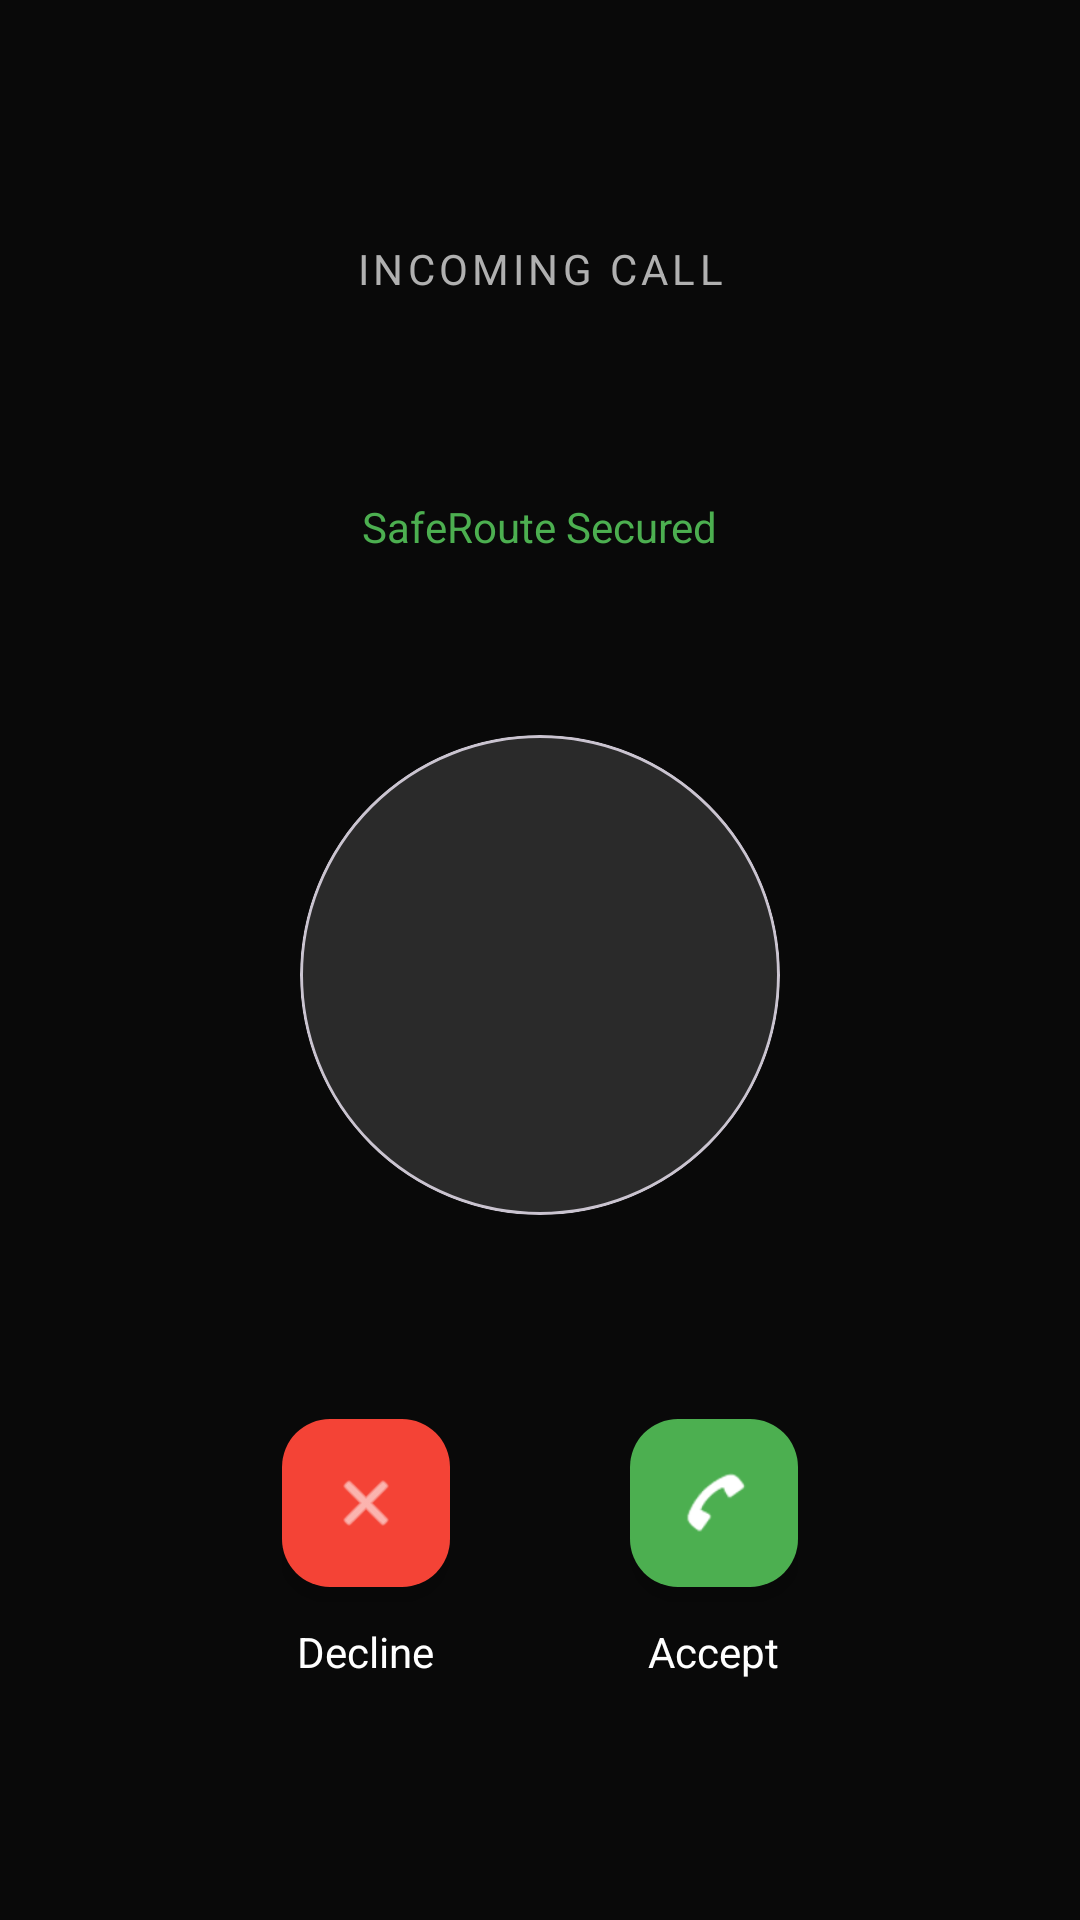

This screen was rendered from an Android layout file. Write that file and the resources it references.
<!-- AndroidManifest.xml: application theme Theme.SafeRoute -->
<!-- res/layout/activity_fake_incoming_call.xml -->
<?xml version="1.0" encoding="utf-8"?>
<androidx.constraintlayout.widget.ConstraintLayout xmlns:android="http://schemas.android.com/apk/res/android"
    xmlns:app="http://schemas.android.com/apk/res-auto"
    xmlns:tools="http://schemas.android.com/tools"
    android:layout_width="match_parent"
    android:layout_height="match_parent"
    android:background="#121212">

    <View
        android:layout_width="match_parent"
        android:layout_height="match_parent"
        android:background="#80000000" />

    <TextView
        android:id="@+id/tvIncomingCallLabel"
        android:layout_width="wrap_content"
        android:layout_height="wrap_content"
        android:layout_marginTop="80dp"
        android:text="INCOMING CALL"
        android:textColor="#B0B0B0"
        android:textSize="14sp"
        android:letterSpacing="0.1"
        app:layout_constraintEnd_toEndOf="parent"
        app:layout_constraintStart_toStartOf="parent"
        app:layout_constraintTop_toTopOf="parent" />

    <TextView
        android:id="@+id/tvCallerName"
        android:layout_width="wrap_content"
        android:layout_height="wrap_content"
        android:layout_marginTop="16dp"
        android:textColor="#FFFFFF"
        android:textSize="32sp"
        android:textStyle="bold"
        app:layout_constraintEnd_toEndOf="parent"
        app:layout_constraintStart_toStartOf="parent"
        app:layout_constraintTop_toBottomOf="@id/tvIncomingCallLabel"
        tools:text="Mom" />

    <TextView
        android:id="@+id/tvCallStatus"
        android:layout_width="wrap_content"
        android:layout_height="wrap_content"
        android:layout_marginTop="8dp"
        android:text="SafeRoute Secured"
        android:textColor="#4CAF50"
        android:textSize="14sp"
        app:layout_constraintEnd_toEndOf="parent"
        app:layout_constraintStart_toStartOf="parent"
        app:layout_constraintTop_toBottomOf="@id/tvCallerName" />

    <com.google.android.material.card.MaterialCardView
        android:id="@+id/cvAvatar"
        android:layout_width="160dp"
        android:layout_height="160dp"
        android:layout_marginTop="60dp"
        app:cardBackgroundColor="#2A2A2A"
        app:cardCornerRadius="80dp"
        app:cardElevation="0dp"
        app:layout_constraintEnd_toEndOf="parent"
        app:layout_constraintStart_toStartOf="parent"
        app:layout_constraintTop_toBottomOf="@id/tvCallStatus">

        <TextView
            android:id="@+id/tvAvatarText"
            android:layout_width="wrap_content"
            android:layout_height="wrap_content"
            android:layout_gravity="center"
            android:textColor="#FFFFFF"
            android:textSize="64sp"
            android:textStyle="bold"
            tools:text="M" />
    </com.google.android.material.card.MaterialCardView>

    <LinearLayout
        android:id="@+id/llActions"
        android:layout_width="match_parent"
        android:layout_height="wrap_content"
        android:layout_marginBottom="80dp"
        android:gravity="center"
        android:orientation="horizontal"
        app:layout_constraintBottom_toBottomOf="parent">

        <LinearLayout
            android:layout_width="wrap_content"
            android:layout_height="wrap_content"
            android:layout_marginEnd="60dp"
            android:gravity="center"
            android:orientation="vertical">

            <com.google.android.material.floatingactionbutton.FloatingActionButton
                android:id="@+id/fabDecline"
                android:layout_width="wrap_content"
                android:layout_height="wrap_content"
                android:backgroundTint="#F44336"
                android:src="@android:drawable/ic_menu_close_clear_cancel"
                app:elevation="4dp"
                app:fabSize="normal"
                app:tint="#FFFFFF" />

            <TextView
                android:layout_width="wrap_content"
                android:layout_height="wrap_content"
                android:layout_marginTop="12dp"
                android:text="Decline"
                android:textColor="#FFFFFF"
                android:textSize="14sp" />
        </LinearLayout>

        <LinearLayout
            android:layout_width="wrap_content"
            android:layout_height="wrap_content"
            android:gravity="center"
            android:orientation="vertical">

            <com.google.android.material.floatingactionbutton.FloatingActionButton
                android:id="@+id/fabAccept"
                android:layout_width="wrap_content"
                android:layout_height="wrap_content"
                android:backgroundTint="#4CAF50"
                android:src="@android:drawable/sym_action_call"
                app:elevation="4dp"
                app:fabSize="normal"
                app:tint="#FFFFFF" />

            <TextView
                android:layout_width="wrap_content"
                android:layout_height="wrap_content"
                android:layout_marginTop="12dp"
                android:text="Accept"
                android:textColor="#FFFFFF"
                android:textSize="14sp" />
        </LinearLayout>

    </LinearLayout>

    <LinearLayout
        android:id="@+id/llOngoingCall"
        android:layout_width="match_parent"
        android:layout_height="wrap_content"
        android:layout_marginBottom="80dp"
        android:gravity="center"
        android:orientation="vertical"
        android:visibility="gone"
        app:layout_constraintBottom_toBottomOf="parent"
        tools:visibility="visible">

        <TextView
            android:id="@+id/tvTimer"
            android:layout_width="wrap_content"
            android:layout_height="wrap_content"
            android:layout_marginBottom="40dp"
            android:text="00:01"
            android:textColor="#FFFFFF"
            android:textSize="20sp" />

        <com.google.android.material.floatingactionbutton.FloatingActionButton
            android:id="@+id/fabHangUp"
            android:layout_width="wrap_content"
            android:layout_height="wrap_content"
            android:backgroundTint="#F44336"
            android:src="@android:drawable/ic_menu_close_clear_cancel"
            app:elevation="4dp"
            app:fabSize="normal"
            app:tint="#FFFFFF" />

        <TextView
            android:layout_width="wrap_content"
            android:layout_height="wrap_content"
            android:layout_marginTop="12dp"
            android:text="End Call"
            android:textColor="#FFFFFF"
            android:textSize="14sp" />
    </LinearLayout>

</androidx.constraintlayout.widget.ConstraintLayout>
<!-- resources referenced by this layout -->
<resources>
  <style name="Theme.SafeRoute" parent="Base.Theme.SafeRoute" />
  <style name="Base.Theme.SafeRoute" parent="Theme.Material3.DayNight.NoActionBar">
          
          
      </style>
</resources>
